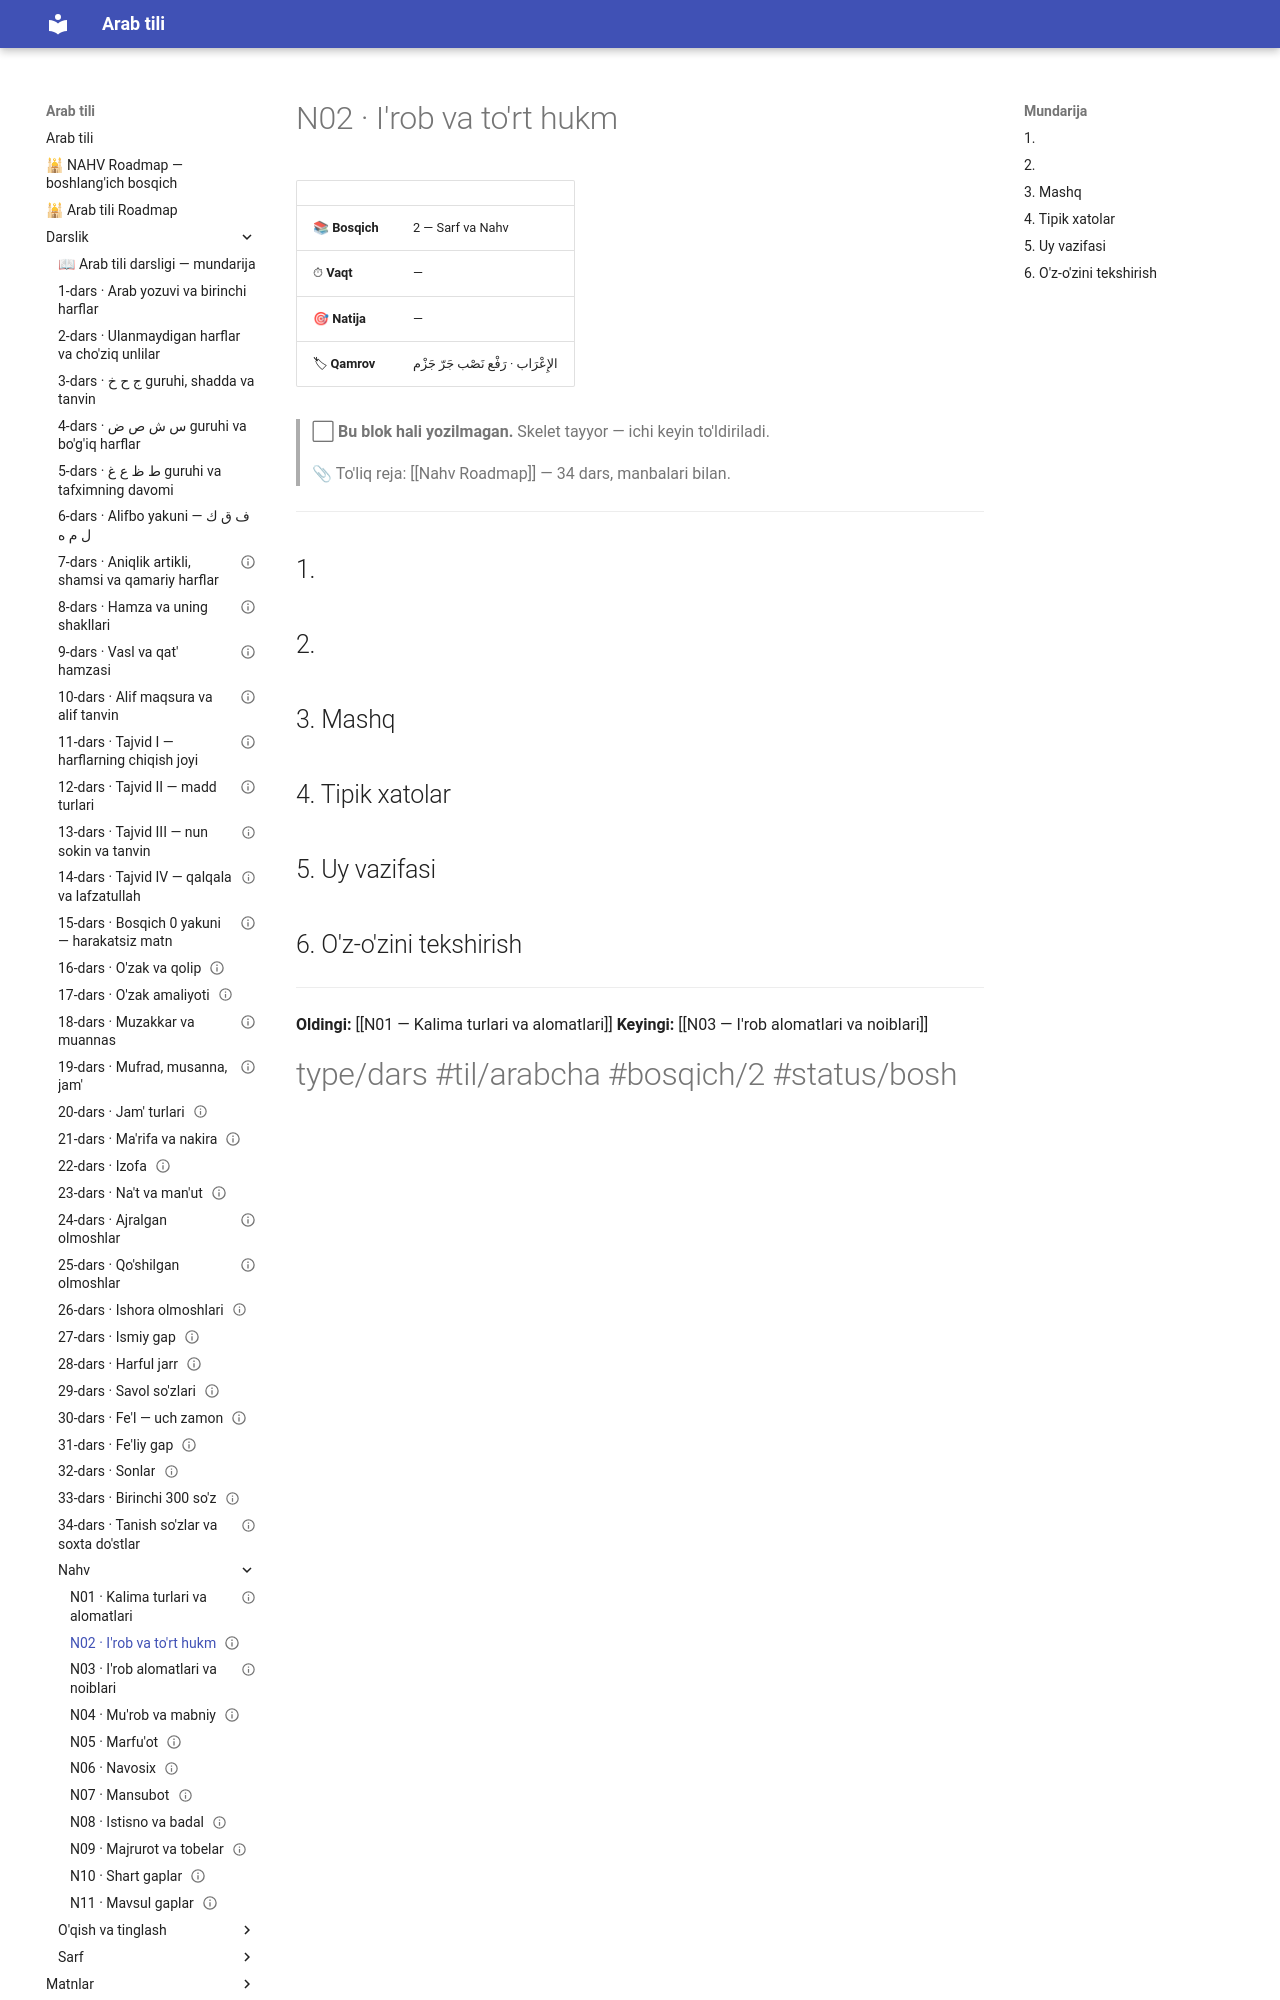

repository: AbdullohFlutterDeveloper/arab-tili-sayt · page: Darslik/Nahv/N02 — I'rob va to'rt hukm/index.html · generator: mkdocs

---
cssclasses:
  - arabcha
status: bo'sh
---

# N02 · I'rob va to'rt hukm

| | |
|---|---|
| 📚 **Bosqich** | 2 — Sarf va Nahv |
| ⏱ **Vaqt** | — |
| 🎯 **Natija** | — |
| 🏷 **Qamrov** | <span class="ar">الإِعْرَاب · رَفْع نَصْب جَرّ جَزْم</span> |

> ⬜ **Bu blok hali yozilmagan.** Skelet tayyor — ichi keyin to'ldiriladi.

> 📎 To'liq reja: [[Nahv Roadmap]] — 34 dars, manbalari bilan.

---

## 1. 

## 2. 

## 3. Mashq

## 4. Tipik xatolar

## 5. Uy vazifasi
